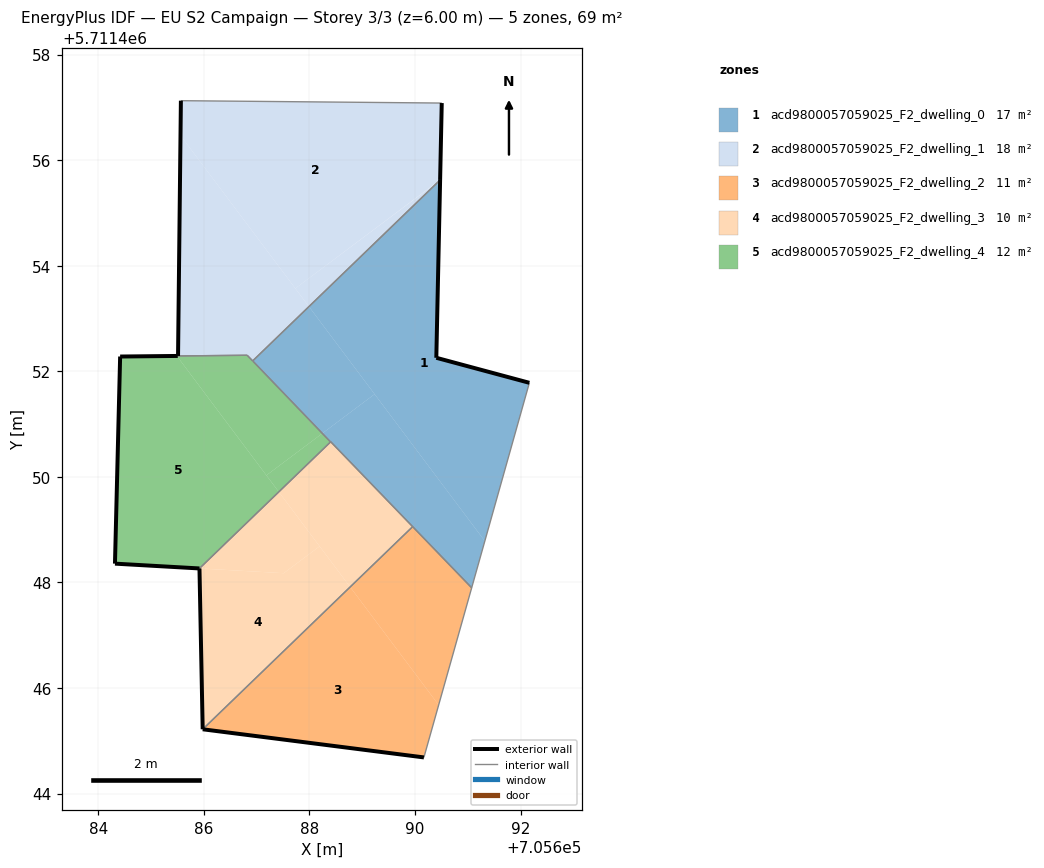
=== STOREY PLAN SPEC (per zone: floor XY polygon, exterior-wall plan segments, windows/doors) ===
zone 1: acd9800057059025_F2_dwelling_0  (17.1 m²)
  floor: (705691.32, 5711448.78) (705692.17, 5711451.78) (705690.40, 5711452.25) (705690.48, 5711455.62) (705687.99, 5711453.22)
  floor: (705691.07, 5711447.90) (705691.32, 5711448.78) (705689.23, 5711451.57) (705688.25, 5711450.83)
  floor: (705691.32, 5711448.78) (705687.99, 5711453.22) (705686.93, 5711452.19) (705688.25, 5711450.83) (705689.23, 5711451.57)
  exterior wall: (705690.48, 5711455.62) – (705690.40, 5711452.25)  [3.4 m]
  exterior wall: (705690.40, 5711452.25) – (705692.17, 5711451.78)  [1.8 m]
  interior walls: 5
zone 2: acd9800057059025_F2_dwelling_1  (18.0 m²)
  floor: (705690.48, 5711455.63) (705690.51, 5711457.08) (705685.56, 5711457.13) (705685.56, 5711456.47) (705687.73, 5711453.57)
  floor: (705687.99, 5711453.23) (705685.56, 5711456.47) (705685.51, 5711452.29) (705686.82, 5711452.30) (705686.92, 5711452.20)
  floor: (705690.48, 5711455.62) (705687.73, 5711453.57) (705687.99, 5711453.23)
  exterior wall: (705690.51, 5711457.08) – (705690.48, 5711455.62)  [1.5 m]
  exterior wall: (705685.51, 5711452.29) – (705685.56, 5711457.13)  [4.8 m]
  interior walls: 4
zone 3: acd9800057059025_F2_dwelling_2  (11.4 m²)
  floor: (705690.17, 5711444.68) (705690.45, 5711445.68) (705688.77, 5711447.91) (705685.98, 5711445.22)
  floor: (705690.45, 5711445.68) (705691.07, 5711447.90) (705689.96, 5711449.06) (705688.77, 5711447.91)
  exterior wall: (705690.17, 5711444.68) – (705685.98, 5711445.22)  [4.2 m]
  interior walls: 3
zone 4: acd9800057059025_F2_dwelling_3  (10.0 m²)
  floor: (705688.77, 5711447.91) (705688.19, 5711448.68) (705687.51, 5711448.17) (705685.92, 5711448.26) (705685.98, 5711445.22)
  floor: (705688.19, 5711448.68) (705687.42, 5711449.71) (705685.92, 5711448.26) (705687.51, 5711448.17)
  floor: (705689.96, 5711449.06) (705688.40, 5711450.66) (705687.42, 5711449.71) (705688.77, 5711447.91)
  exterior wall: (705685.98, 5711445.22) – (705685.92, 5711448.26)  [3.0 m]
  interior walls: 3
zone 5: acd9800057059025_F2_dwelling_4  (11.9 m²)
  floor: (705687.42, 5711449.71) (705685.49, 5711452.29) (705684.41, 5711452.28) (705684.32, 5711448.36) (705685.92, 5711448.26)
  floor: (705688.24, 5711450.82) (705686.93, 5711452.20) (705686.82, 5711452.30) (705685.49, 5711452.29) (705687.19, 5711450.03)
  floor: (705688.40, 5711450.66) (705688.24, 5711450.82) (705687.19, 5711450.03) (705687.42, 5711449.71)
  exterior wall: (705685.92, 5711448.26) – (705684.32, 5711448.36)  [1.6 m]
  exterior wall: (705684.32, 5711448.36) – (705684.41, 5711452.28)  [3.9 m]
  exterior wall: (705684.41, 5711452.28) – (705685.51, 5711452.29)  [1.1 m]
  interior walls: 4

=== DERIVED (storey summary) ===
Building: EU S2 Campaign
Storey: 3 of 3  (floor level z = 6.00 m)
Storey gross floor area: 68.5 m²
Zones on this storey: 5
  - acd9800057059025_F2_dwelling_0: floor 17.1 m²; exterior wall 5.2 m (15.6 m²); WWR 0.0%
  - acd9800057059025_F2_dwelling_1: floor 18.0 m²; exterior wall 6.3 m (18.9 m²); WWR 0.0%
  - acd9800057059025_F2_dwelling_2: floor 11.4 m²; exterior wall 4.2 m (12.7 m²); WWR 0.0%
  - acd9800057059025_F2_dwelling_3: floor 10.0 m²; exterior wall 3.0 m (9.1 m²); WWR 0.0%
  - acd9800057059025_F2_dwelling_4: floor 11.9 m²; exterior wall 6.6 m (19.9 m²); WWR 0.0%
Zone adjacency (shared interzone walls):
  - acd9800057059025_F2_dwelling_0 ↔ acd9800057059025_F2_dwelling_1
  - acd9800057059025_F2_dwelling_0 ↔ acd9800057059025_F2_dwelling_2
  - acd9800057059025_F2_dwelling_0 ↔ acd9800057059025_F2_dwelling_3
  - acd9800057059025_F2_dwelling_0 ↔ acd9800057059025_F2_dwelling_4
  - acd9800057059025_F2_dwelling_1 ↔ acd9800057059025_F2_dwelling_4
  - acd9800057059025_F2_dwelling_2 ↔ acd9800057059025_F2_dwelling_3
  - acd9800057059025_F2_dwelling_3 ↔ acd9800057059025_F2_dwelling_4